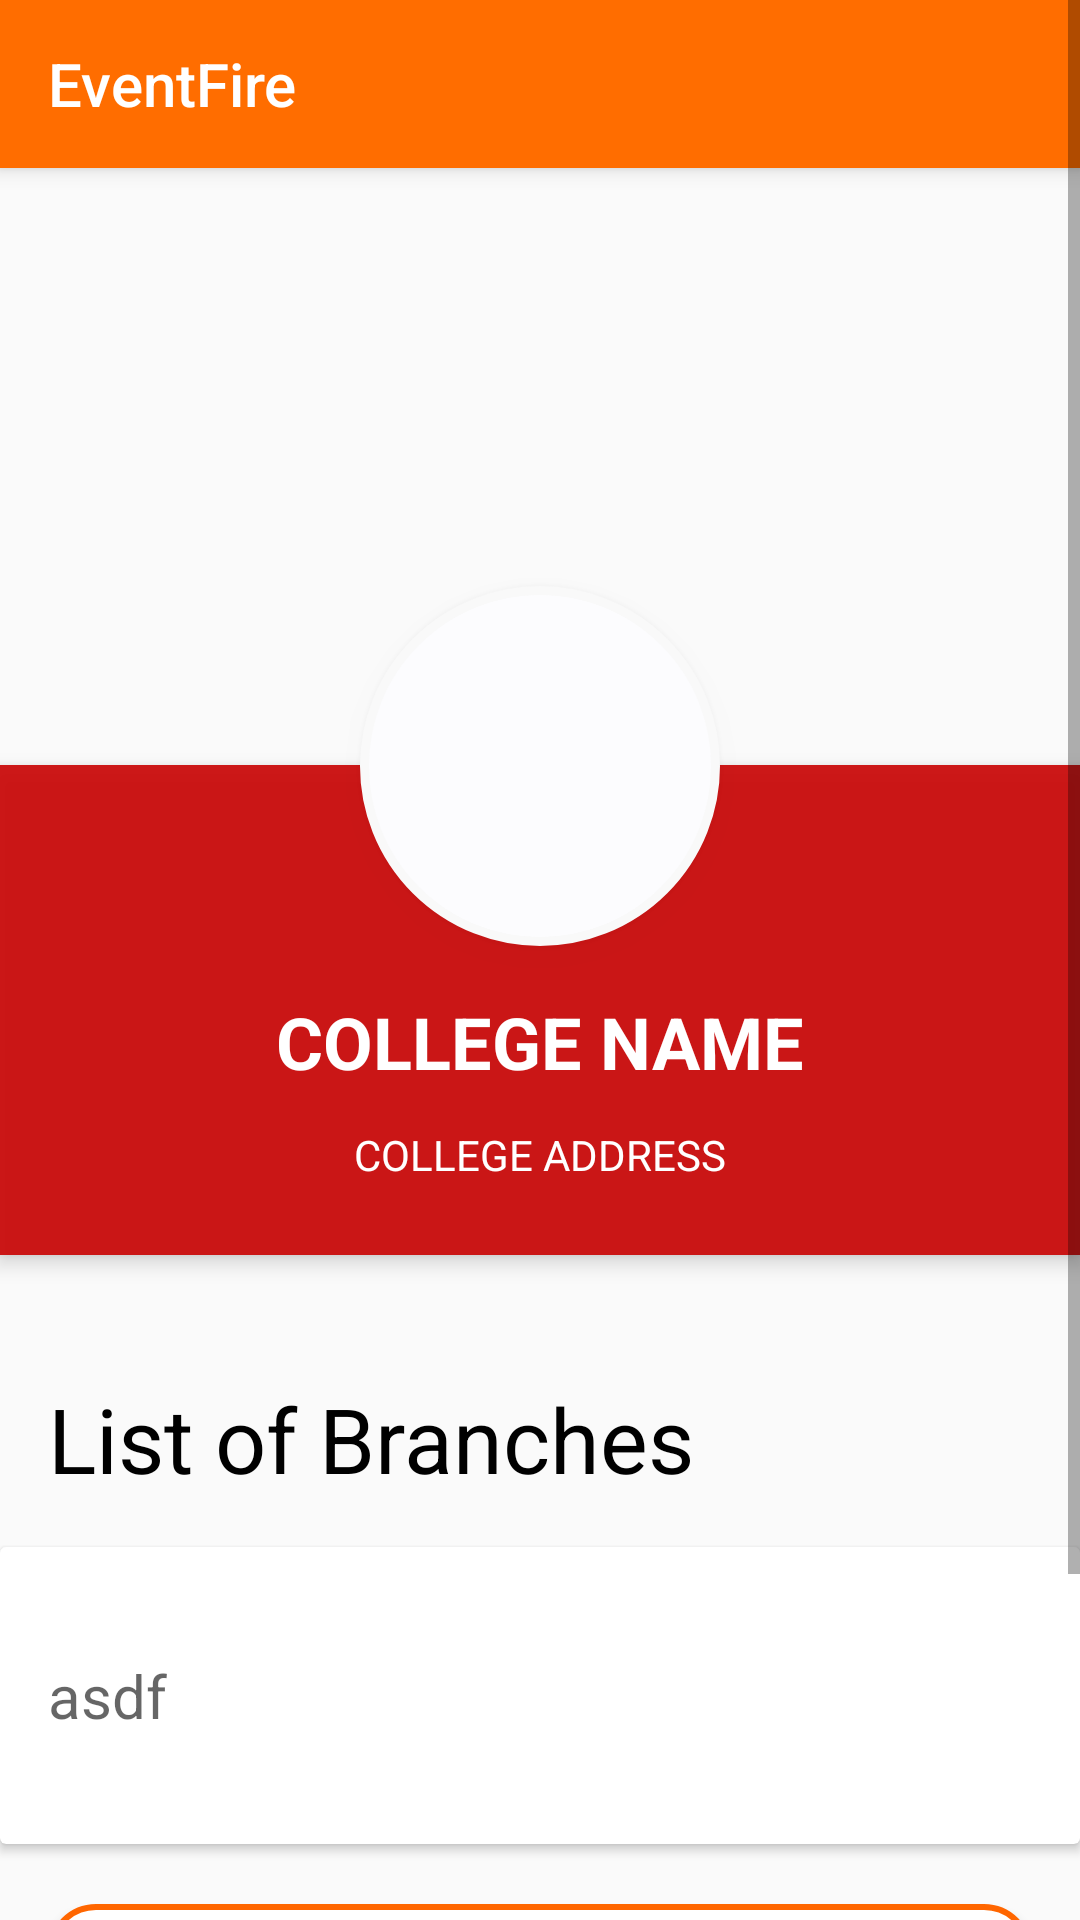

This screen was rendered from an Android layout file. Write that file and the resources it references.
<!-- AndroidManifest.xml: application theme AppTheme -->
<!-- res/layout/activity_college_profile.xml -->
<?xml version="1.0" encoding="utf-8"?>
<ScrollView xmlns:android="http://schemas.android.com/apk/res/android"

    android:layout_width="wrap_content"
    android:layout_height="wrap_content"
    xmlns:app="http://schemas.android.com/apk/res-auto">



    <RelativeLayout
        android:layout_width="wrap_content"
        android:layout_height="wrap_content"
        >
        <android.support.v7.widget.Toolbar
            android:id="@+id/my_toolbar"
            android:layout_width="match_parent"
            android:layout_height="?attr/actionBarSize"
            android:background="?attr/colorPrimary"
            android:elevation="4dp"
            app:titleTextColor="@color/white"
            app:title="@string/app_name"

            android:title="@string/app_name"/>

        <ImageView
            android:id="@+id/header_cover_image"
            android:layout_width="match_parent"
            android:layout_height="200dp"
            android:layout_marginTop="55dp"
            android:scaleType="centerCrop"
            android:src="@drawable/materialheader" />

        <ImageButton
            android:id="@+id/user_profile_photo"
            android:layout_width="120dp"
            android:layout_height="120dp"
            android:layout_below="@+id/header_cover_image"
            android:layout_centerHorizontal="true"
            android:layout_marginTop="-60dp"
            android:background="@drawable/college_profile_circular_imageborder"
            android:elevation="5dp"
            android:padding="20dp"
             />


        <RelativeLayout
            android:id="@+id/profile_layout"
            android:layout_width="match_parent"
            android:layout_height="wrap_content"
            android:layout_below="@+id/header_cover_image"
            android:background="#ebca0707"
            android:elevation="4dp"
            android:paddingLeft="16dp"
            android:paddingRight="16dp"
            android:paddingBottom="24dp">



            <TextView
                android:id="@+id/college_profile_name"
                android:layout_width="wrap_content"
                android:layout_height="wrap_content"
                android:layout_centerHorizontal="true"
                android:layout_marginTop="76dp"
                android:text="College Name"
                android:textColor="#fff"
                android:textSize="24sp"
                android:textStyle="bold"
                android:textAllCaps="true"
                />

            <TextView
                android:id="@+id/college_profile_short_bio"
                android:layout_width="wrap_content"
                android:layout_height="wrap_content"
                android:layout_below="@+id/college_profile_name"
                android:layout_centerHorizontal="true"
                android:layout_marginTop="12dp"
                android:text="College address"
                android:textAllCaps="true"
                android:textColor="#fff"
                android:textSize="14sp" />
        </RelativeLayout>


        <LinearLayout
            android:layout_width="match_parent"
            android:layout_height="match_parent"
            android:layout_below="@+id/profile_layout"
            android:layout_marginTop="5dp"
            android:orientation="vertical"

            >


            <TextView
                android:layout_width="match_parent"
                android:layout_height="match_parent"
                android:text="List of Branches"
                android:textSize="30dp"
                android:layout_marginTop="20dp"
                android:textColor="#000"
                android:padding="16dp"
                />
            <android.support.v7.widget.CardView
                android:layout_width="match_parent"
                android:layout_height="wrap_content"
                android:elevation="7dp"
                android:layout_marginBottom="20dp"

                >
            <TextView
                android:id="@+id/branch_list"
                android:layout_width="wrap_content"
                android:layout_height="wrap_content"
                android:textSize="20dp"
                android:hint="asdf"
                android:layout_marginTop="20dp"
                android:layout_marginBottom="20dp"
                android:textColor="#000"
                android:padding="16dp"
                />
            </android.support.v7.widget.CardView>
            <Button
                android:id="@+id/viewevent"
                android:layout_width="match_parent"
                android:layout_height="wrap_content"
                android:background="@drawable/button"
                android:layout_marginLeft="16dp"
                android:layout_marginRight="16dp"
                android:layout_marginBottom="30dp"
                android:text="View Events"
                android:textColor="#ff6600"
                android:textSize="20dp"
                />

            <Button
                android:id="@+id/addeventprofile"
                android:layout_marginLeft="16dp"
                android:layout_marginRight="16dp"
                android:layout_width="match_parent"
                android:layout_height="wrap_content"
                android:background="@drawable/button"
                android:text="Add Event"
                android:textColor="#ff6600"
                android:textSize="20dp"
                android:layout_marginBottom="20dp"


                />
        </LinearLayout>
    </RelativeLayout>
</ScrollView>
<!-- resources referenced by this layout -->
<resources>
  <color name="white">#ffffff</color>
  <!-- drawable button (drawable) -->
  <?xml version="1.0" encoding="utf-8"?>
  <selector xmlns:android="http://schemas.android.com/apk/res/android">
    <item>
         <shape android:shape="rectangle">
             <solid android:color="#FFFFFF"/>
              <stroke android:color="#FF6600" android:width="2dp" />
  
  
              <corners android:radius="15dp" />
          </shape>
  
      </item>
      
  
  
  </selector>
  <!-- drawable college_profile_circular_imageborder (drawable) -->
  <?xml version="1.0" encoding="utf-8"?>
  <shape xmlns:android="http://schemas.android.com/apk/res/android"
      android:shape="rectangle"
      >
      <corners android:radius="100dp" />
      <solid android:color="#fcfcfe" />
      <stroke
          android:width="3dip"
          android:color="#f9f9f9" />
      <padding
          android:bottom="4dp"
          android:left="4dp"
          android:right="4dp"
          android:top="4dp" />
  </shape>
  <string name="app_name">EventFire</string>
  <style name="AppTheme" parent="Theme.AppCompat.Light.NoActionBar">
          
          <item name="colorPrimary">@color/colorPrimary</item>
          <item name="colorPrimaryDark">@color/colorPrimaryDark</item>
          <item name="colorAccent">@color/colorAccent</item>
  
      </style>
  <color name="colorPrimary">#ff6d00</color>
  <color name="colorPrimaryDark">#E64A19</color>
  <color name="colorAccent">#e80716</color>
</resources>
